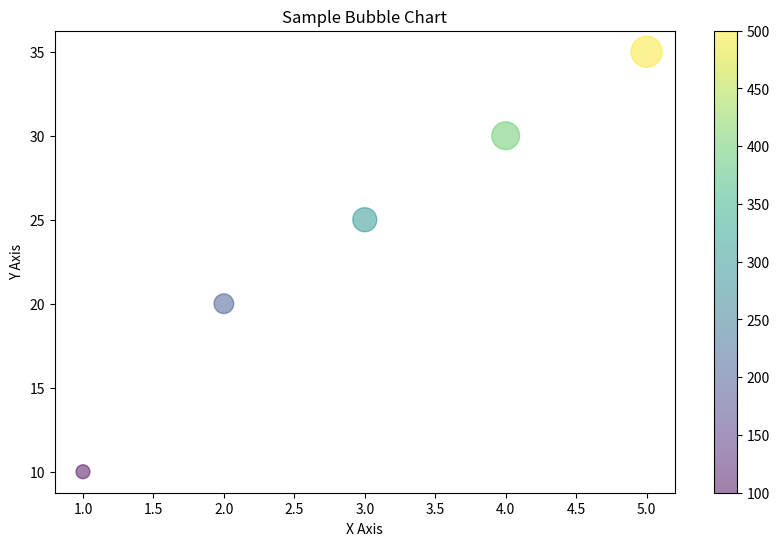

Here is the Python script that generated this plot:
import matplotlib.pyplot as plt

# 샘플 데이터 정의
x = [1, 2, 3, 4, 5]
y = [10, 20, 25, 30, 35]
sizes = [100, 200, 300, 400, 500]

# 버블 차트 생성
plt.figure(figsize=(10, 6))
plt.scatter(x, y, s=sizes, alpha=0.5, c=sizes, cmap='viridis')
plt.title('Sample Bubble Chart')
plt.xlabel('X Axis')
plt.ylabel('Y Axis')
plt.colorbar()
plt.show()
